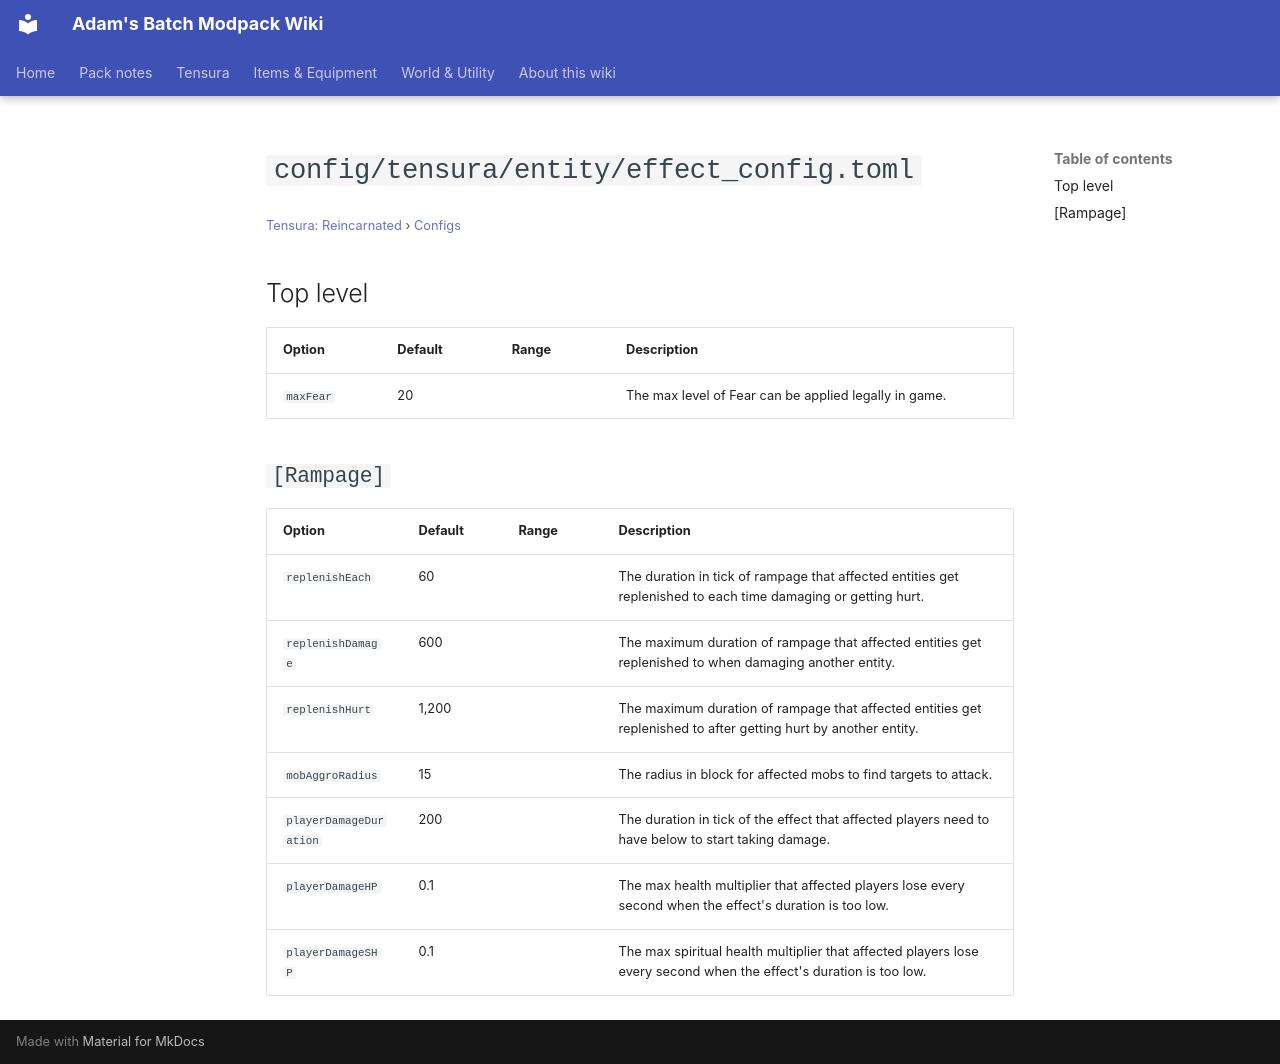

repository: Proteus-Nell/Adams-Batch-MC-Modpack-Wiki · page: tensura-reincarnated/configs/config-tensura-entity-effect-config/index.html · generator: mkdocs

# `config/tensura/entity/effect_config.toml`

<small>[Tensura: Reincarnated](../index.md) &rsaquo; [Configs](index.md)</small>

## Top level

| Option | Default | Range | Description |
|---|---|---|---|
| `maxFear` | 20 |  | The max level of Fear can be applied legally in game. |

## `[Rampage]`

| Option | Default | Range | Description |
|---|---|---|---|
| `replenishEach` | 60 |  | The duration in tick of rampage that affected entities get replenished to each time damaging or getting hurt. |
| `replenishDamage` | 600 |  | The maximum duration of rampage that affected entities get replenished to when damaging another entity. |
| `replenishHurt` | 1,200 |  | The maximum duration of rampage that affected entities get replenished to after getting hurt by another entity. |
| `mobAggroRadius` | 15 |  | The radius in block for affected mobs to find targets to attack. |
| `playerDamageDuration` | 200 |  | The duration in tick of the effect that affected players need to have below to start taking damage. |
| `playerDamageHP` | 0.1 |  | The max health multiplier that affected players lose every second when the effect's duration is too low. |
| `playerDamageSHP` | 0.1 |  | The max spiritual health multiplier that affected players lose every second when the effect's duration is too low. |
